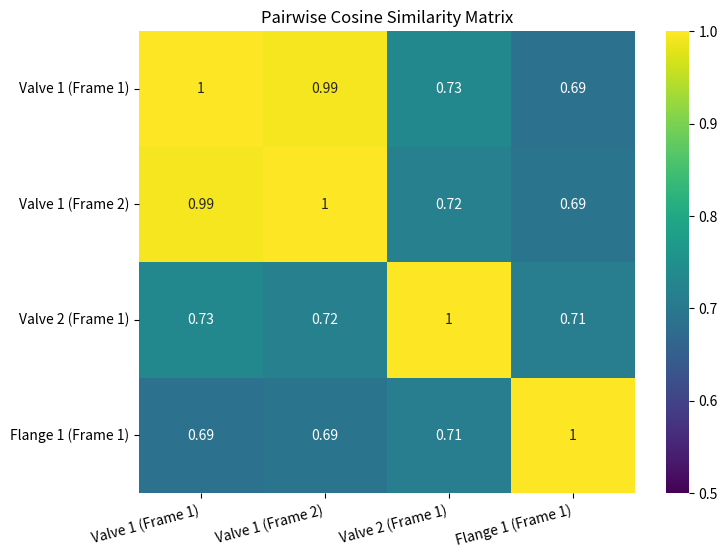

Reproduce this figure in Python.
import numpy as np
import matplotlib.pyplot as plt
import seaborn as sns

# Set seed for reproducibility
np.random.seed(42)

def cosine_similarity(u, v):
    dot_product = np.dot(u, v)
    norm_u = np.linalg.norm(u)
    norm_v = np.linalg.norm(v)
    if norm_u == 0.0 or norm_v == 0.0:
        return 0.0
    return dot_product / (norm_u * norm_v)

def euclidean_distance(u, v):
    return np.linalg.norm(u - v)

v1_f1 = np.random.rand(128)
v2_f1 = np.random.rand(128)
f1_f1 = np.random.rand(128)

v1_f2 = v1_f1 + np.random.normal(0, 0.08, 128)

v1_f1 /= np.linalg.norm(v1_f1)
v1_f2 /= np.linalg.norm(v1_f2)
v2_f1 /= np.linalg.norm(v2_f1)
f1_f1 /= np.linalg.norm(f1_f1)

embeddings = [v1_f1, v1_f2, v2_f1, f1_f1]
labels = ["Valve 1 (Frame 1)", "Valve 1 (Frame 2)", "Valve 2 (Frame 1)", "Flange 1 (Frame 1)"]

sim_matrix = np.zeros((4, 4))
for i in range(4):
    for j in range(4):
        sim_matrix[i, j] = cosine_similarity(embeddings[i], embeddings[j])

plt.figure(figsize=(8, 6))
sns.heatmap(sim_matrix, annot=True, xticklabels=labels, yticklabels=labels, cmap='viridis', vmin=0.5, vmax=1.0)
plt.title('Pairwise Cosine Similarity Matrix')
plt.xticks(rotation=15, ha='right')
plt.yticks(rotation=0)
plt.show()

print("--- Comparison Metrics (Valve 1 vs. Others) ---")
print(f"Same Valve (v1_f1 vs. v1_f2) -> Cosine Similarity: {cosine_similarity(v1_f1, v1_f2):.4f} | L2 Distance: {euclidean_distance(v1_f1, v1_f2):.4f}")
print(f"Diff Valve (v1_f1 vs. v2_f1) -> Cosine Similarity: {cosine_similarity(v1_f1, v2_f1):.4f} | L2 Distance: {euclidean_distance(v1_f1, v2_f1):.4f}")
print(f"Diff Class (v1_f1 vs. f1_f1) -> Cosine Similarity: {cosine_similarity(v1_f1, f1_f1):.4f} | L2 Distance: {euclidean_distance(v1_f1, f1_f1):.4f}")
